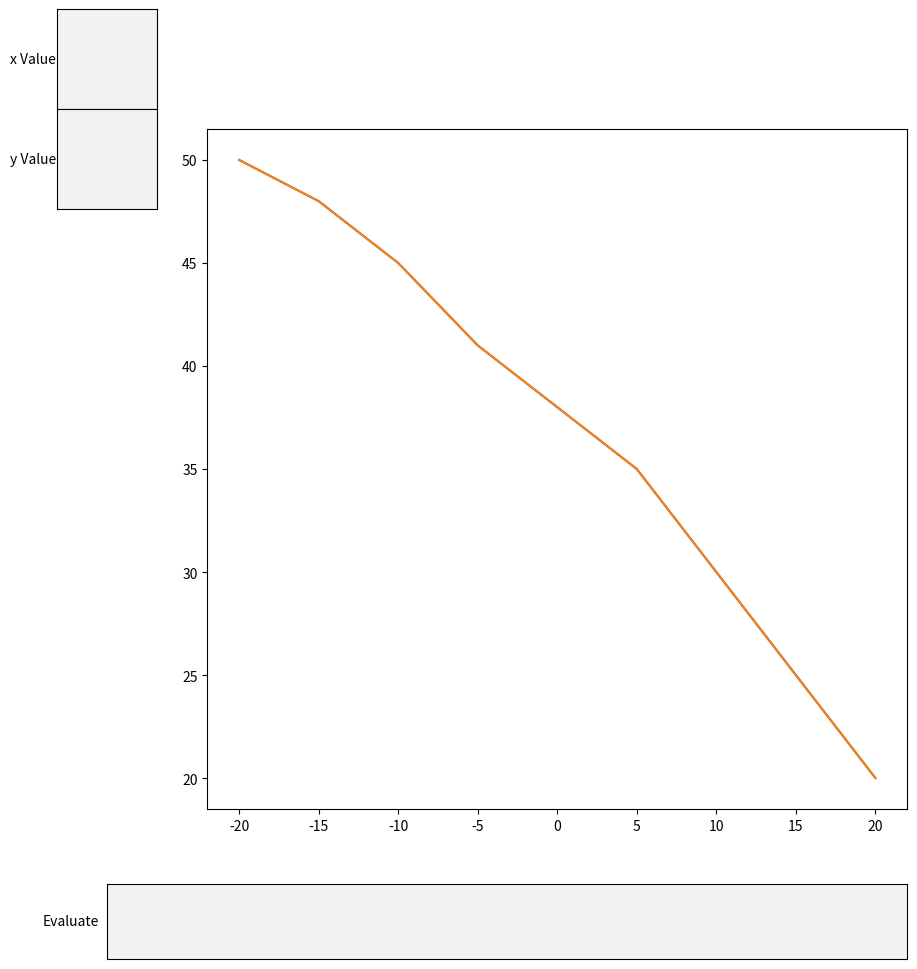

The matplotlib source for this figure:

import numpy as np
import matplotlib.pyplot as plt
from matplotlib.widgets import TextBox


xData = np.array([20, 15, 10, 5, 0, -5, -10, -15, -20])
yData = np.array([20, 25, 30, 35, 38, 41, 45, 48, 50])

fig, ax = plt.subplots(figsize=(10, 10))
fig.subplots_adjust(bottom=0.2, left=0.2)


global line_1
line_1 = ax.plot(xData, yData)
global line_2
line_2 = ax.plot(xData, yData)


def math(polynomialOrder):
    # curve fit the test data
    fittedParameters = np.polyfit(xData, yData, polynomialOrder)
    print('Fitted Parameters:', fittedParameters)

    modelPredictions = np.polyval(fittedParameters, xData)
    absError = modelPredictions - yData

    SE = np.square(absError) # squared errors
    MSE = np.mean(SE) # mean squared errors
    RMSE = np.sqrt(MSE) # Root Mean Squared Error, RMSE
    Rsquared = 1.0 - (np.var(absError) / np.var(yData))
    print('RMSE:', RMSE)
    print('R-squared:', Rsquared)

    print()
    #print(equation(fittedParameters, polynomialOrder))
    return fittedParameters

def submit(expression):       
    expression = int(expression) 
    fittedParameters = math(expression)
  

    # create data for the fitted equation plot
    xModel = np.linspace(min(xData), max(xData))
    yModel = np.polyval(fittedParameters, xModel)

    ax.legend(['original','created'])
    ax.plot(xData, yData)
    ax.set_title('Find the function for a given list')
    ax.legend(['original','created'])
    l= ax.get_legend()
    l.legendHandles[0].set_color("green")
    l.legendHandles[1].set_color("red")
    ax.xaxis.set_label_text('Grad Celsius')
    ax.yaxis.set_label_text('?')
    ax.grid(True)

    global line_1
    line = line_1.pop(0)
    line.remove()

    global line_2
    line = line_2.pop(0)    
    line.remove()
    
    line_1 = ax.plot(xData, yData, color='green')    
    line_2 = ax.plot(xModel, yModel, color="red")   
    ax.relim()
    ax.autoscale_view()
    plt.draw()


# t = np.arange(-2.0, 2.0, 0.001)
# l, = ax.plot(t, np.zeros_like(t), lw=2)
# def submit_equation(expression):
#     ydata = eval(expression)
#     l.set_ydata(ydata)
#     ax.relim()
#     ax.autoscale_view()
#     plt.draw()

def equation(polynomialOrder, fittedParameters):
    final=[]
    final.append("y = ")
    for i in range(0, polynomialOrder+1):
        if i<polynomialOrder:
            #print(plotted_list[-i-1])
            final.append(str(fittedParameters[-i-1]) + " x^" + str(i) + " + ")
        else:
            #print(plotted_list[-i-1])
            final.append(str(fittedParameters[-i-1]) + " x^" + str(i))
    
    return  "".join(final)



axbox = fig.add_axes([0.1, 0.05, 0.8, 0.075])
text_box = TextBox(axbox, "Evaluate")
text_box.on_submit(submit)
text_box.set_val("")  # Trigger `submit` with the initial string.

axbox2 = fig.add_axes([0.05, 0.9, 0.1, 0.1])
text_box2 = TextBox(axbox2, "x Value")#, textalignment="center")
text_box2.on_submit(submit)
text_box2.set_val("")  # Trigger `submit` with the initial string.

axbox3 = fig.add_axes([0.05, 0.8, 0.1, 0.1])
text_box3 = TextBox(axbox3, "y Value")#, textalignment="center")
text_box3.on_submit(submit)
text_box3.set_val("")  # Trigger `submit` with the initial string.

plt.show()
